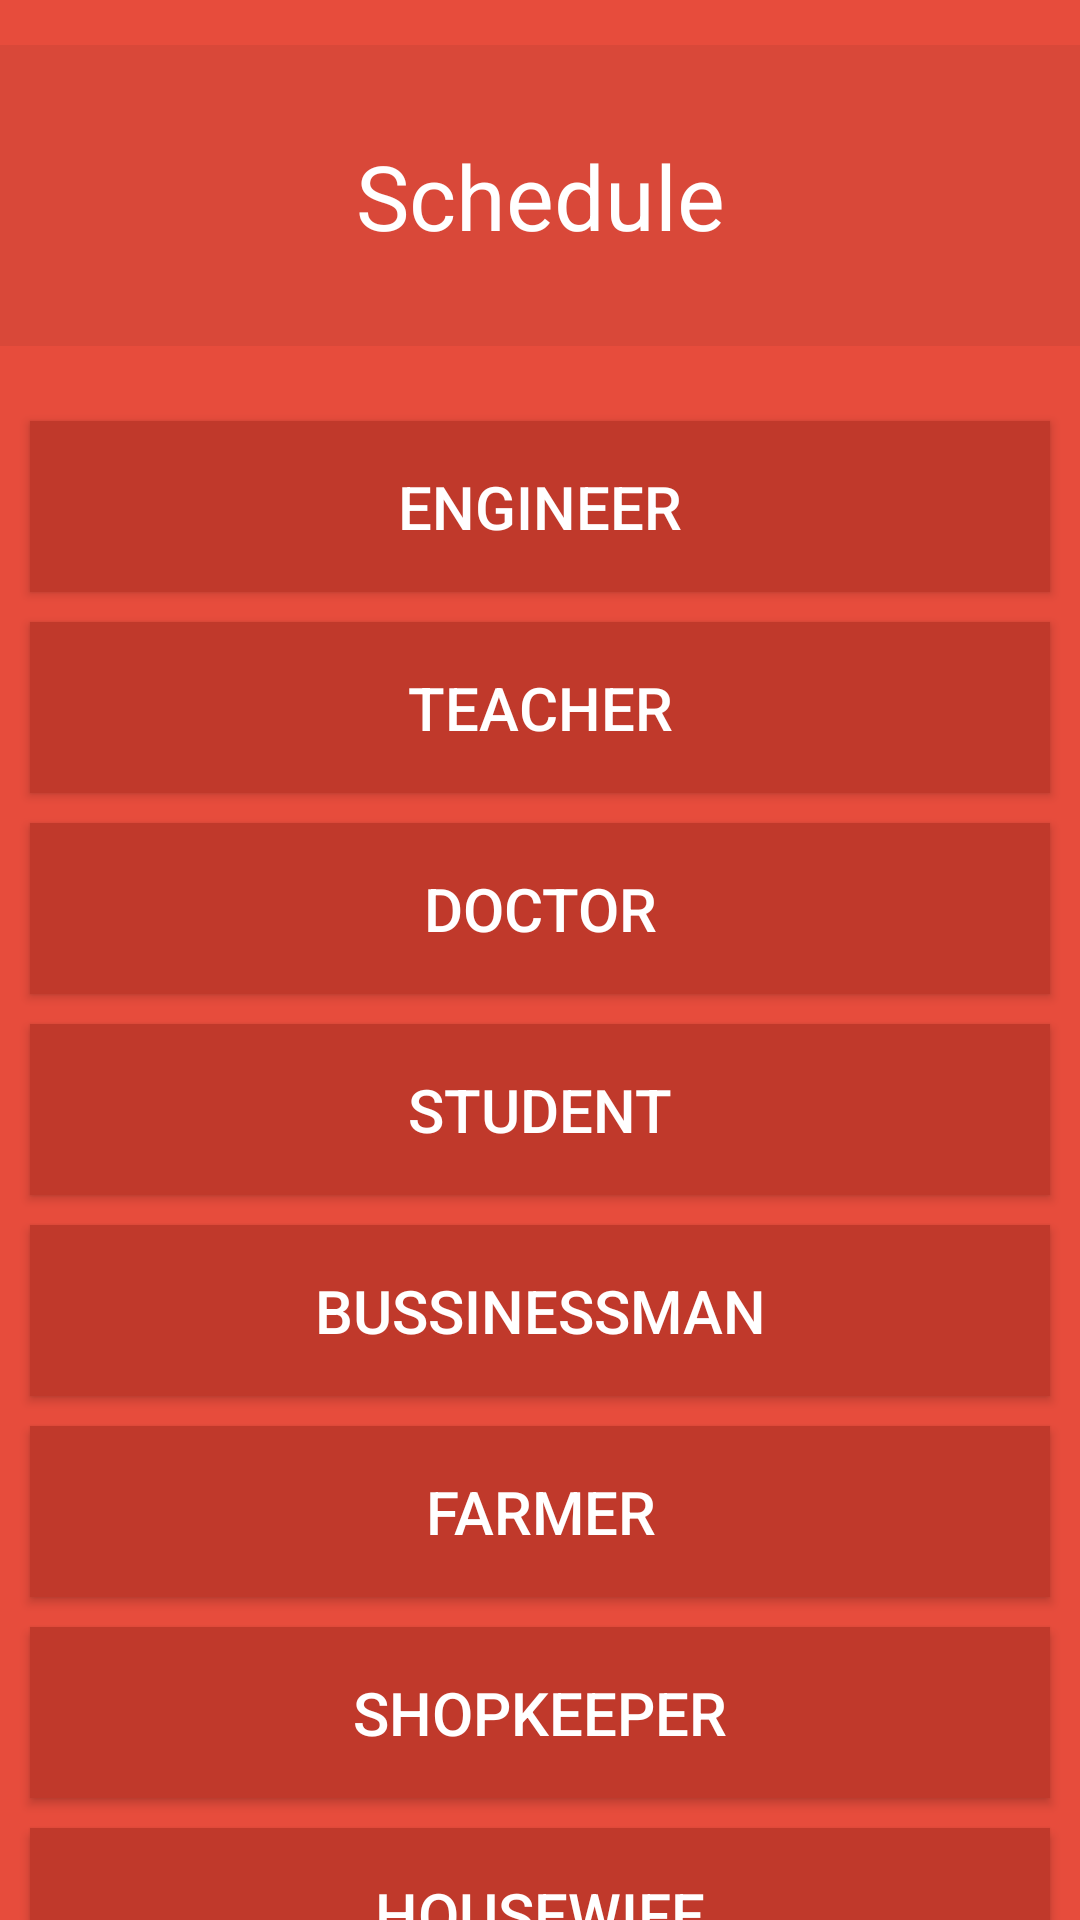

Write the Android layout XML for this screen, with the resource values it uses.
<!-- AndroidManifest.xml: fallback theme Theme.MaterialComponents.DayNight.NoActionBar -->
<!-- res/layout/schedule.xml -->
<FrameLayout xmlns:android="http://schemas.android.com/apk/res/android"
    xmlns:tools="http://schemas.android.com/tools"
    android:layout_width="match_parent"
    android:layout_height="match_parent"
    android:orientation="vertical"
     >


<LinearLayout 
   
    android:layout_width="match_parent"
    android:layout_height="match_parent"
    android:background="#e74c3c"
    android:orientation="vertical"
    tools:context=".MainActivity">

    <TextView
        android:id="@+id/title"
        android:layout_width="match_parent"
        android:layout_height="wrap_content"
        android:layout_marginBottom="15dp"
        android:layout_marginTop="15dp"
        android:background="#d94839"
        android:textColor="#FFFFFF"
        android:padding="30dp"
        android:gravity="center"
        android:text="Schedule"
        android:textSize="30dp" />

    <ScrollView
        android:layout_width="match_parent"
        android:layout_height="wrap_content"
        android:scrollbars="none">
    <LinearLayout
        android:layout_width="match_parent"
        android:layout_height="wrap_content"
        android:orientation="vertical"
        android:padding="5dp">

        <Button
            android:id="@+id/btn1"
            style="@style/my_btn"
            android:text="Engineer"
             />
        <Button
            android:id="@+id/btn2"
            style="@style/my_btn"
            android:text="Teacher"
             />
        <Button
            android:id="@+id/btn3"
            style="@style/my_btn"
            android:text="Doctor"
             />
        <Button
            android:id="@+id/btn4"
            style="@style/my_btn"
            android:text="Student"
             />
        <Button
            android:id="@+id/btn5"
            style="@style/my_btn"
            android:text="Bussinessman"
             />
        <Button
            android:id="@+id/btn6"
            style="@style/my_btn"
            android:text="Farmer"
            />
        <Button
            android:id="@+id/btn7"
            style="@style/my_btn"
            android:text="Shopkeeper"
            />
        <Button
            android:id="@+id/btn8"
            style="@style/my_btn"
            android:text="Housewife"
            />
        <Button
            android:id="@+id/btn9"
            style="@style/my_btn"
            android:text="Officer"
            />
        <Button
            android:id="@+id/btn10"
            style="@style/my_btn"
            android:text="Other"
            />
        

    </LinearLayout>
    </ScrollView>

</LinearLayout>
</FrameLayout>
<!-- resources referenced by this layout -->
<resources>
  <style name="my_btn">
          <item name="android:layout_width">match_parent</item>
          <item name="android:layout_height">wrap_content</item>
          <item name="android:background">#c0392b</item>
          <item name="android:padding">15dp</item>
          <item name="android:layout_margin">5dp</item>
          <item name="android:textColor">#FFFFFF</item>
          <item name="android:onClick">dialogShow</item>
          <item name="android:textSize">20sp</item>
      </style>
</resources>
